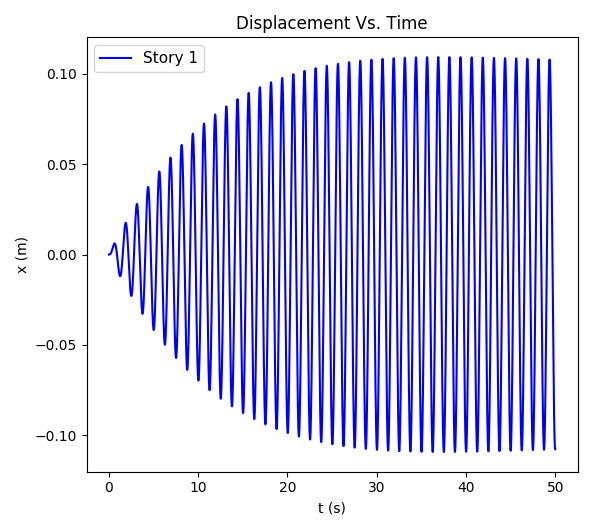

Source data for this figure (header and first rows):
0.0, 0.0
0.005, 0.0
0.01, 6.2969802702221439e-08
0.015, 2.5175312123896341e-07
0.02, 6.2898872900713998e-07
0.025, 1.2570318463039788e-06
0.03, 2.1978758376959622e-06
0.035, 3.5130742937567707e-06
0.04, 5.2636635704521622e-06
0.045, 7.5100858590306566e-06
0.05, 1.0312112858799023e-05
0.055, 1.3728770124621179e-05
0.06, 1.7818262160378815e-05
0.065, 2.2637898328972154e-05
0.07, 2.8244019648720499e-05
0.075, 3.469192654524508e-05
0.08, 4.20358076270817e-05
0.085, 5.032866955237897e-05
0.09, 5.9622268053089429e-05
0.095, 6.9967040182057188e-05
0.1, 8.1412037847347326e-05
0.105, 9.4004862697049394e-05
0.11, 0.0001078
0.115, 0.0001228
0.12, 0.0001391
0.125, 0.0001568
0.13, 0.0001757
0.135, 0.0001961
0.14, 0.000218
0.145, 0.0002413
0.15, 0.000266
0.155, 0.0002924
0.16, 0.0003203
0.165, 0.0003497
0.17, 0.0003808
0.175, 0.0004135
0.18, 0.0004479
0.185, 0.0004839
0.19, 0.0005216
0.195, 0.000561
0.2, 0.0006021
0.205, 0.0006449
0.21, 0.0006894
0.215, 0.0007356
0.22, 0.0007836
0.225, 0.0008333
0.23, 0.0008846
0.235, 0.0009377
0.24, 0.0009925
0.245, 0.001049
0.25, 0.001107
0.255, 0.001167
0.26, 0.001228
0.265, 0.001291
0.27, 0.001356
0.275, 0.001422
0.28, 0.00149
0.285, 0.001559
0.29, 0.001629
0.295, 0.001701
0.3, 0.001775
... 9,940 more rows
